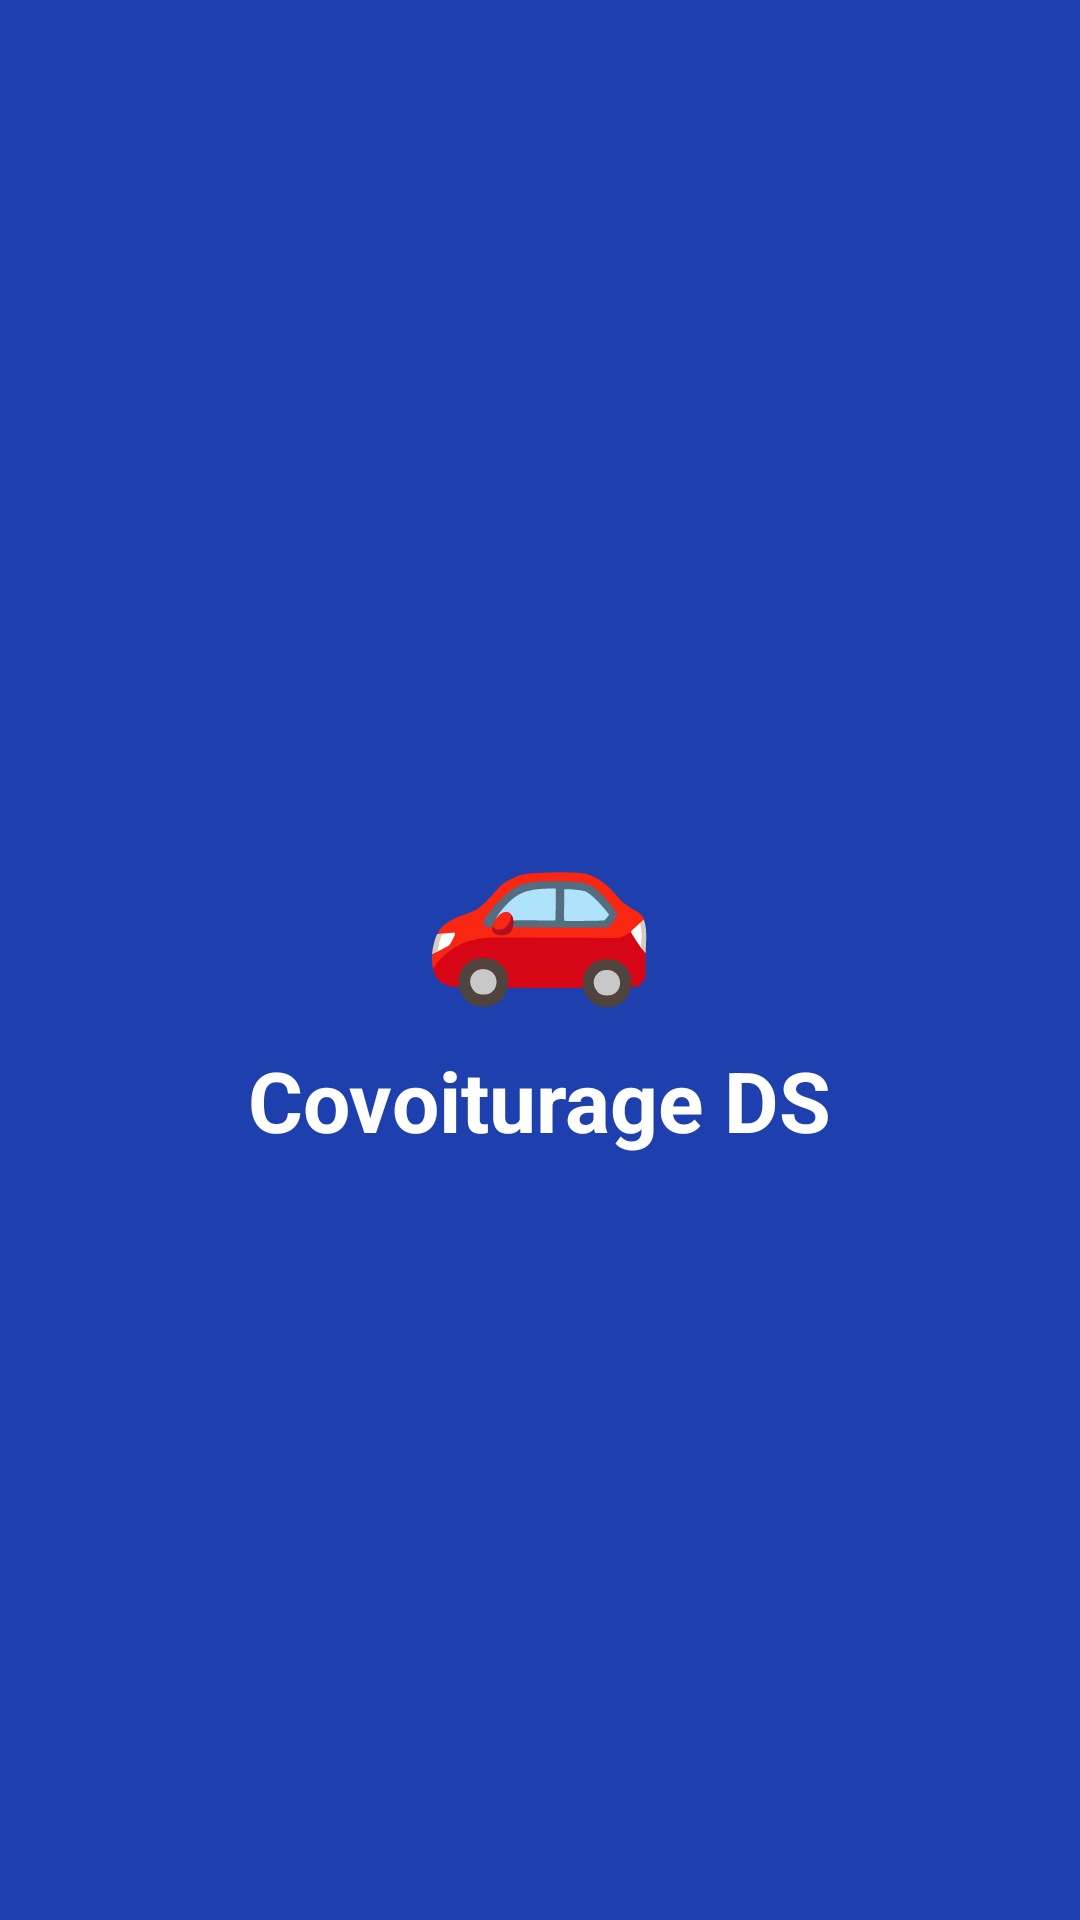

Layout XML and referenced resources for this Android screen:
<!-- AndroidManifest.xml: application theme Theme.Projet -->
<!-- res/layout/activity_splash.xml -->
<?xml version="1.0" encoding="utf-8"?>
<LinearLayout xmlns:android="http://schemas.android.com/apk/res/android"
    android:layout_width="match_parent"
    android:layout_height="match_parent"
    android:orientation="vertical"
    android:gravity="center"
    android:background="@color/primaryColor">

    <TextView
        android:layout_width="wrap_content"
        android:layout_height="wrap_content"
        android:text="🚗"
        android:textSize="64sp"
        android:textColor="@android:color/white" />

    <TextView
        android:layout_width="wrap_content"
        android:layout_height="wrap_content"
        android:text="@string/app_name"
        android:textStyle="bold"
        android:textSize="28sp"
        android:textColor="@android:color/white"
        android:layout_marginTop="8dp" />
</LinearLayout>
<!-- resources referenced by this layout -->
<resources>
  <color name="primaryColor">#1E40AF</color>
  <string name="app_name">Covoiturage DS</string>
  <style name="Theme.Projet" parent="Base.Theme.Projet" />
  <style name="Base.Theme.Projet" parent="Theme.Material3.DayNight.NoActionBar">
          <item name="colorPrimary">@color/primaryColor</item>
          <item name="colorOnPrimary">@color/white</item>
          <item name="colorPrimaryContainer">@color/primaryColorDark</item>
          <item name="colorOnPrimaryContainer">@color/white</item>
          <item name="colorSecondary">@color/secondaryColor</item>
          <item name="colorOnSecondary">@color/white</item>
          <item name="colorSurface">@color/surfaceColor</item>
          <item name="colorOnSurface">@color/textPrimary</item>
          <item name="android:windowBackground">@color/backgroundColor</item>
          <item name="android:statusBarColor">@color/primaryColorDark</item>
          <item name="android:navigationBarColor">@color/backgroundColor</item>
          <item name="android:textColorPrimary">@color/textPrimary</item>
          <item name="android:textColorSecondary">@color/textSecondary</item>
      </style>
  <color name="white">#FFFFFFFF</color>
  <color name="primaryColorDark">#1E3A8A</color>
  <color name="secondaryColor">#06B6D4</color>
  <color name="surfaceColor">#FFFFFF</color>
  <color name="textPrimary">#0F172A</color>
  <color name="backgroundColor">#F1F5F9</color>
  <color name="textSecondary">#475569</color>
</resources>
